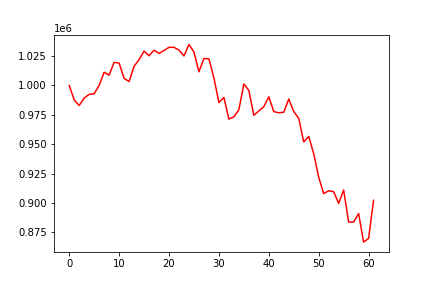

The table this chart was drawn from, first rows:
, 0
0, 1000000
1, 987718
2, 982923
3, 989375
4, 992401
5, 993003
6, 1000111
7, 1011249
8, 1008766
9, 1019743
10, 1019073
11, 1006071
12, 1003349
13, 1016308
14, 1022056
15, 1029163
16, 1025301
17, 1030060
18, 1027257
19, 1029797
20, 1032479
21, 1032494
22, 1030085
23, 1025125
24, 1034940
25, 1028436
26, 1011641
27, 1022951
28, 1022676
29, 1006351
30, 985432
31, 989830
32, 971371
33, 973250
34, 979331
35, 1001274
36, 995759
37, 974557
38, 978324
39, 981874
40, 990355
41, 977719
42, 976741
43, 977185
44, 988469
45, 977816
46, 972051
47, 951904
48, 956647
49, 941835
50, 921912
51, 907917
52, 910335
53, 909524
54, 899554
55, 910998
56, 883664
57, 883624
58, 890893
59, 866588
... 2 more rows
